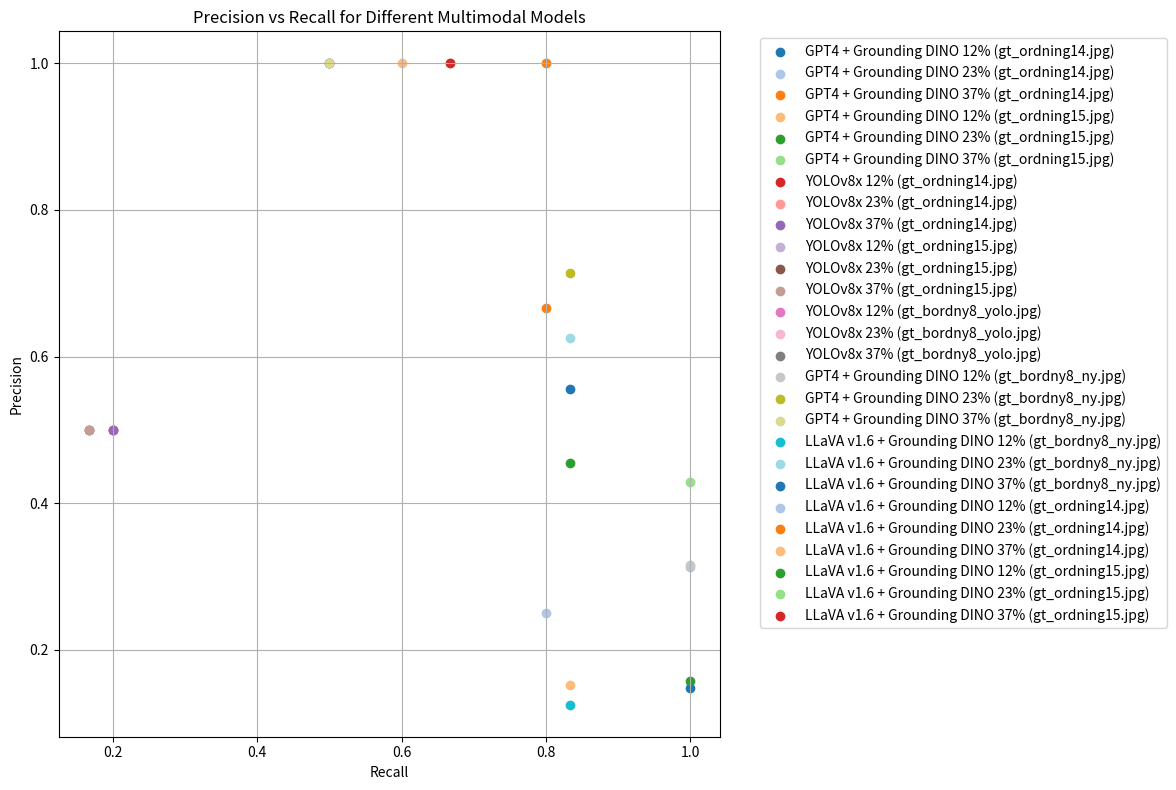

Write Python code to recreate this figure.
import matplotlib.pyplot as plt

# the following data is inserted from the text files that are generated by LLAVA + Grounding DINO, GPT4 - Vision + Grouding DINO and YOLOx - x 
# recall is equivalent to the x value, precision is equivalent to the y value and label is the name for the point in the coordinate system 
data = [
    # gt_ordning14.jpg
    {"recall": 1.0, "precision": 0.14705882352941177, "label": "GPT4 + Grounding DINO 12% (gt_ordning14.jpg)"},
    {"recall": 1.0, "precision": 0.3125, "label": "GPT4 + Grounding DINO 23% (gt_ordning14.jpg)"},
    {"recall": 0.8, "precision": 1.0, "label": "GPT4 + Grounding DINO 37% (gt_ordning14.jpg)"},

    # gt_ordning15.jpg
    {"recall": 0.8333333333333334, "precision": 0.15151515151515152, "label": "GPT4 + Grounding DINO 12% (gt_ordning15.jpg)"},
    {"recall": 0.8333333333333334, "precision": 0.45454545454545453, "label": "GPT4 + Grounding DINO 23% (gt_ordning15.jpg)"},
    {"recall": 0.6666666666666666, "precision": 1.0, "label": "GPT4 + Grounding DINO 37% (gt_ordning15.jpg)"},

    # YOLOv8x on gt_ordning14.jpg
    {"recall": 0.2, "precision": 0.5, "label": "YOLOv8x 12% (gt_ordning14.jpg)"},
    {"recall": 0.2, "precision": 0.5, "label": "YOLOv8x 23% (gt_ordning14.jpg)"},
    {"recall": 0.2, "precision": 0.5, "label": "YOLOv8x 37% (gt_ordning14.jpg)"},

    # YOLOv8x on gt_ordning15.jpg
    {"recall": 0.16666666666666666, "precision": 0.5, "label": "YOLOv8x 12% (gt_ordning15.jpg)"},
    {"recall": 0.16666666666666666, "precision": 0.5, "label": "YOLOv8x 23% (gt_ordning15.jpg)"},
    {"recall": 0.16666666666666666, "precision": 0.5, "label": "YOLOv8x 37% (gt_ordning15.jpg)"},

    # YOLOv8x on gt_bordny8_yolo.jpg
    {"recall": 0.5, "precision": 1.0, "label": "YOLOv8x 12% (gt_bordny8_yolo.jpg)"},
    {"recall": 0.5, "precision": 1.0, "label": "YOLOv8x 23% (gt_bordny8_yolo.jpg)"},
    {"recall": 0.5, "precision": 1.0, "label": "YOLOv8x 37% (gt_bordny8_yolo.jpg)"},

    # gt_bordny8_ny.jpg
    {"recall": 1.0, "precision": 0.3157894736842105, "label": "GPT4 + Grounding DINO 12% (gt_bordny8_ny.jpg)"},
    {"recall": 0.8333333333333334, "precision": 0.7142857142857143, "label": "GPT4 + Grounding DINO 23% (gt_bordny8_ny.jpg)"},
    {"recall": 0.5, "precision": 1.0, "label": "GPT4 + Grounding DINO 37% (gt_bordny8_ny.jpg)"},

    # gt_bordny8_ny.jpg with LLaVA
    {"recall": 0.8333333333333334, "precision": 0.125, "label": "LLaVA v1.6 + Grounding DINO 12% (gt_bordny8_ny.jpg)"},
    {"recall": 0.8333333333333334, "precision": 0.625, "label": "LLaVA v1.6 + Grounding DINO 23% (gt_bordny8_ny.jpg)"},
    {"recall": 0.8333333333333334, "precision": 0.5555555555555556, "label": "LLaVA v1.6 + Grounding DINO 37% (gt_bordny8_ny.jpg)"},

    # gt_ordning14.jpg with LLaVA
    {"recall": 0.8, "precision": 0.25, "label": "LLaVA v1.6 + Grounding DINO 12% (gt_ordning14.jpg)"},
    {"recall": 0.8, "precision": 0.6666666666666666, "label": "LLaVA v1.6 + Grounding DINO 23% (gt_ordning14.jpg)"},
    {"recall": 0.6, "precision": 1.0, "label": "LLaVA v1.6 + Grounding DINO 37% (gt_ordning14.jpg)"},

    # gt_ordning15.jpg with LLaVA
    {"recall": 1.0, "precision": 0.15789473684210525, "label": "LLaVA v1.6 + Grounding DINO 12% (gt_ordning15.jpg)"},
    {"recall": 1.0, "precision": 0.4286, "label": "LLaVA v1.6 + Grounding DINO 23% (gt_ordning15.jpg)"},
    {"recall": 0.6666666666666666, "precision": 1.0, "label": "LLaVA v1.6 + Grounding DINO 37% (gt_ordning15.jpg)"},
]

plt.figure(figsize=(12, 8))
plt.title('Precision vs Recall for Different Multimodal Models')

# assigning unique colors to each coordinate with the use of tab20 colormap
colors = plt.cm.tab20.colors  

# Iterate over each data and plot each point with a circle filled with a unique color 
for index, entry in enumerate(data):
    plt.scatter(entry["recall"], entry["precision"], label=entry["label"], color=colors[index % len(colors)], marker='o')  # 'o' for circle markers

# Label the axes
plt.xlabel('Recall')
plt.ylabel('Precision')

# Add a legend 
plt.legend(bbox_to_anchor=(1.05, 1), loc='upper left')

# showing the coordinate system with a grid in the background 
plt.grid(True)
plt.tight_layout()
plt.show()
